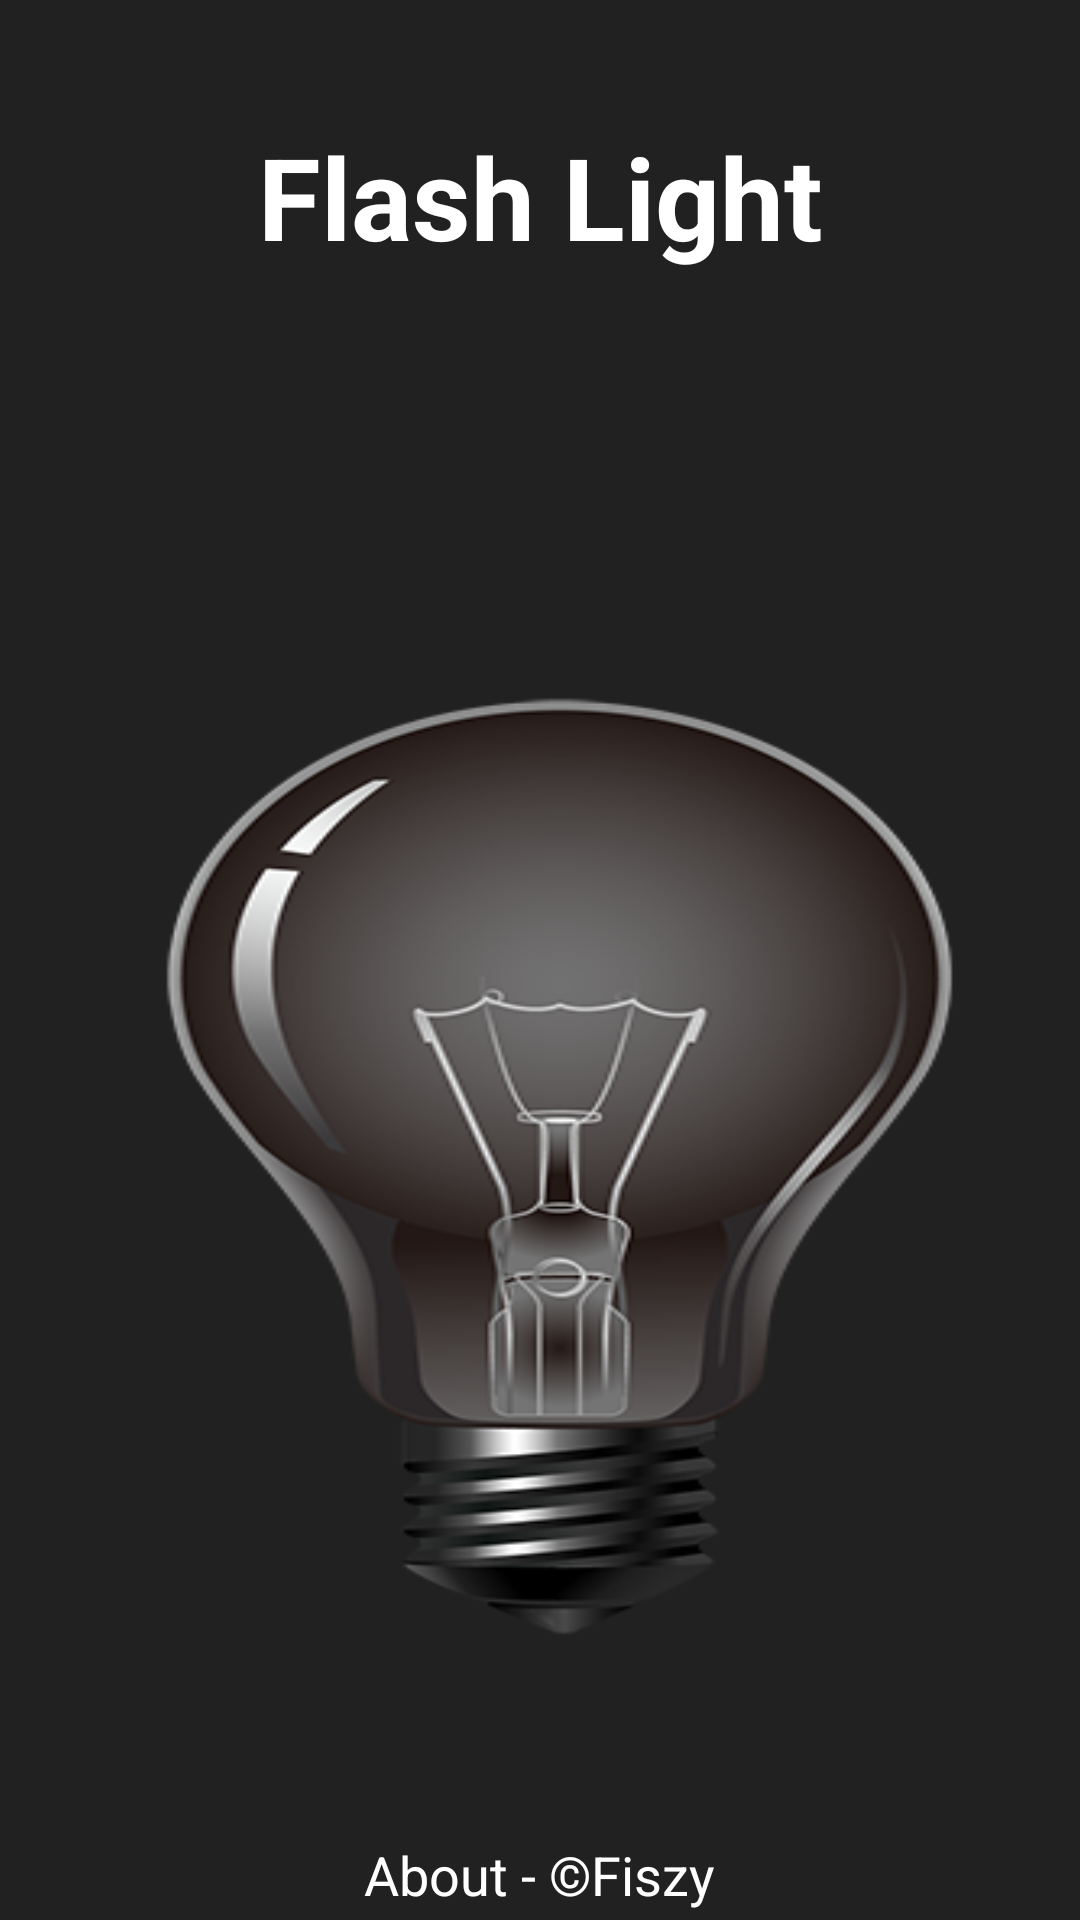

Here is an Android app screen rendered from its layout file. Give the layout XML and the strings, colors and styles it references.
<!-- AndroidManifest.xml: application theme AppTheme -->
<!-- res/layout/activity_main.xml -->
<?xml version="1.0" encoding="utf-8"?>
<RelativeLayout xmlns:android="http://schemas.android.com/apk/res/android"
    xmlns:app="http://schemas.android.com/apk/res-auto"
    xmlns:tools="http://schemas.android.com/tools"
    android:layout_width="match_parent"
    android:layout_height="match_parent"
    android:background="@color/back"

    tools:context=".MainActivity">
    <TextView
        android:layout_width="match_parent"
        android:layout_height="wrap_content"
        android:text="Flash Light"
        android:textColor="#ffffff"
        android:textSize="38dp"
        android:gravity="center"
        android:layout_marginTop="40dp"
        android:textStyle="bold"/>

    <ImageButton
        android:id="@+id/imageButton"
        android:layout_width="324dp"
        android:layout_height="350dp"
        android:layout_alignParentBottom="true"
        android:layout_centerHorizontal="true"
        android:layout_marginBottom="77dp"
        android:background="@color/back"
        android:scaleType="fitXY"
        android:src="@drawable/off" />
    <TextView
        android:layout_width="wrap_content"
        android:layout_height="wrap_content"
        android:layout_alignParentBottom="true"
        android:text="About - &#169;Fiszy"
        android:textSize="18dp"
        android:layout_marginBottom="3dp"
        android:id="@+id/about"
        android:layout_centerHorizontal="true"
        android:textColor="#ffffff"
        android:gravity="center"/>

</RelativeLayout>
<!-- resources referenced by this layout -->
<resources>
  <color name="back">#212121</color>
  <!-- drawable off: png bitmap (drawable-v24, 75865 bytes) -->
  <style name="AppTheme" parent="Theme.AppCompat.Light.NoActionBar">
          
          <item name="colorPrimary">@color/colorPrimary</item>
          <item name="colorPrimaryDark">@color/colorPrimaryDark</item>
          <item name="colorAccent">@color/colorAccent</item>
      </style>
  <color name="colorPrimary">#3F51B5</color>
  <color name="colorPrimaryDark">#000000</color>
  <color name="colorAccent">#FF4081</color>
</resources>
